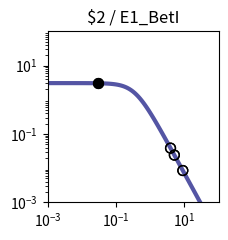

Reproduce this figure in Python. (Note: this script raises an exception after producing the figure.)
import matplotlib.pyplot as plt
import matplotlib.ticker as ticker
import numpy as np

fig, ax = plt.subplots(figsize=(2.5,2.5))

plt.xlim(1.000000e-03, 1.000000e+02)
plt.ylim(1.000000e-03, 1.000000e+02)

x = np.array([1.000000e-03,1.122018e-03,1.258925e-03,1.412538e-03,1.584893e-03,1.778279e-03,1.995262e-03,2.238721e-03,2.511886e-03,2.818383e-03,3.162278e-03,3.548134e-03,3.981072e-03,4.466836e-03,5.011872e-03,5.623413e-03,6.309573e-03,7.079458e-03,7.943282e-03,8.912509e-03,1.000000e-02,1.122018e-02,1.258925e-02,1.412538e-02,1.584893e-02,1.778279e-02,1.995262e-02,2.238721e-02,2.511886e-02,2.818383e-02,3.162278e-02,3.548134e-02,3.981072e-02,4.466836e-02,5.011872e-02,5.623413e-02,6.309573e-02,7.079458e-02,7.943282e-02,8.912509e-02,1.000000e-01,1.122018e-01,1.258925e-01,1.412538e-01,1.584893e-01,1.778279e-01,1.995262e-01,2.238721e-01,2.511886e-01,2.818383e-01,3.162278e-01,3.548134e-01,3.981072e-01,4.466836e-01,5.011872e-01,5.623413e-01,6.309573e-01,7.079458e-01,7.943282e-01,8.912509e-01,1.000000e+00,1.122018e+00,1.258925e+00,1.412538e+00,1.584893e+00,1.778279e+00,1.995262e+00,2.238721e+00,2.511886e+00,2.818383e+00,3.162278e+00,3.548134e+00,3.981072e+00,4.466836e+00,5.011872e+00,5.623413e+00,6.309573e+00,7.079458e+00,7.943282e+00,8.912509e+00,1.000000e+01,1.122018e+01,1.258925e+01,1.412538e+01,1.584893e+01,1.778279e+01,1.995262e+01,2.238721e+01,2.511886e+01,2.818383e+01,3.162278e+01,3.548134e+01,3.981072e+01,4.466836e+01,5.011872e+01,5.623413e+01,6.309573e+01,7.079458e+01,7.943282e+01,8.912509e+01,1.000000e+02,])
y = np.array([3.064938e+00,3.064923e+00,3.064905e+00,3.064883e+00,3.064855e+00,3.064821e+00,3.064779e+00,3.064727e+00,3.064663e+00,3.064584e+00,3.064486e+00,3.064366e+00,3.064217e+00,3.064033e+00,3.063806e+00,3.063525e+00,3.063179e+00,3.062752e+00,3.062224e+00,3.061572e+00,3.060768e+00,3.059776e+00,3.058551e+00,3.057039e+00,3.055175e+00,3.052876e+00,3.050041e+00,3.046548e+00,3.042245e+00,3.036947e+00,3.030430e+00,3.022421e+00,3.012588e+00,3.000533e+00,2.985777e+00,2.967755e+00,2.945795e+00,2.919121e+00,2.886839e+00,2.847944e+00,2.801333e+00,2.745835e+00,2.680259e+00,2.603476e+00,2.514515e+00,2.412703e+00,2.297807e+00,2.170178e+00,2.030873e+00,1.881706e+00,1.725216e+00,1.564534e+00,1.403144e+00,1.244593e+00,1.092183e+00,9.487108e-01,8.162870e-01,6.962659e-01,5.892676e-01,4.952741e-01,4.137677e-01,3.438797e-01,2.845294e-01,2.345395e-01,1.927237e-01,1.579471e-01,1.291638e-01,1.054355e-01,8.593860e-02,6.996184e-02,5.689857e-02,4.623681e-02,3.754794e-02,3.047541e-02,2.472418e-02,2.005113e-02,1.625660e-02,1.317705e-02,1.067883e-02,8.652897e-03,7.010433e-03,5.679157e-03,4.600309e-03,3.726156e-03,3.017946e-03,2.444234e-03,1.979515e-03,1.603106e-03,1.298241e-03,1.051333e-03,8.513706e-04,6.894323e-04,5.582905e-04,4.520904e-04,3.660896e-04,2.964472e-04,2.400520e-04,1.943846e-04,1.574045e-04,1.274592e-04,1.032107e-04,])
c = "#5455a4"

hi_x = np.array([3.000000e-02,3.000000e-02,])
hi_y = np.array([3.033580e+00,3.033580e+00,])
lo_x = np.array([3.926100e+00,3.926100e+00,5.082100e+00,5.082100e+00,8.978200e+00,8.978200e+00,])
lo_y = np.array([3.850504e-02,3.850504e-02,2.410643e-02,2.410643e-02,8.537525e-03,8.537525e-03,])

plt.loglog(x,y,lw=3,color=c)
plt.scatter(hi_x,hi_y,marker='o',s=50,color='black',zorder=10)
plt.scatter(lo_x,lo_y,marker='o',s=50,edgecolors='black',color='none',zorder=10)

plt.title("$2 / E1_BetI")

ax.xaxis.set_major_locator(ticker.LogLocator(numticks=3))
ax.yaxis.set_major_locator(ticker.LogLocator(numticks=3))

ax.set_aspect('equal')
plt.tight_layout()

plt.savefig("/home/<user>/output/response_plot_$2_E1_BetI.png", bbox_inches='tight')
